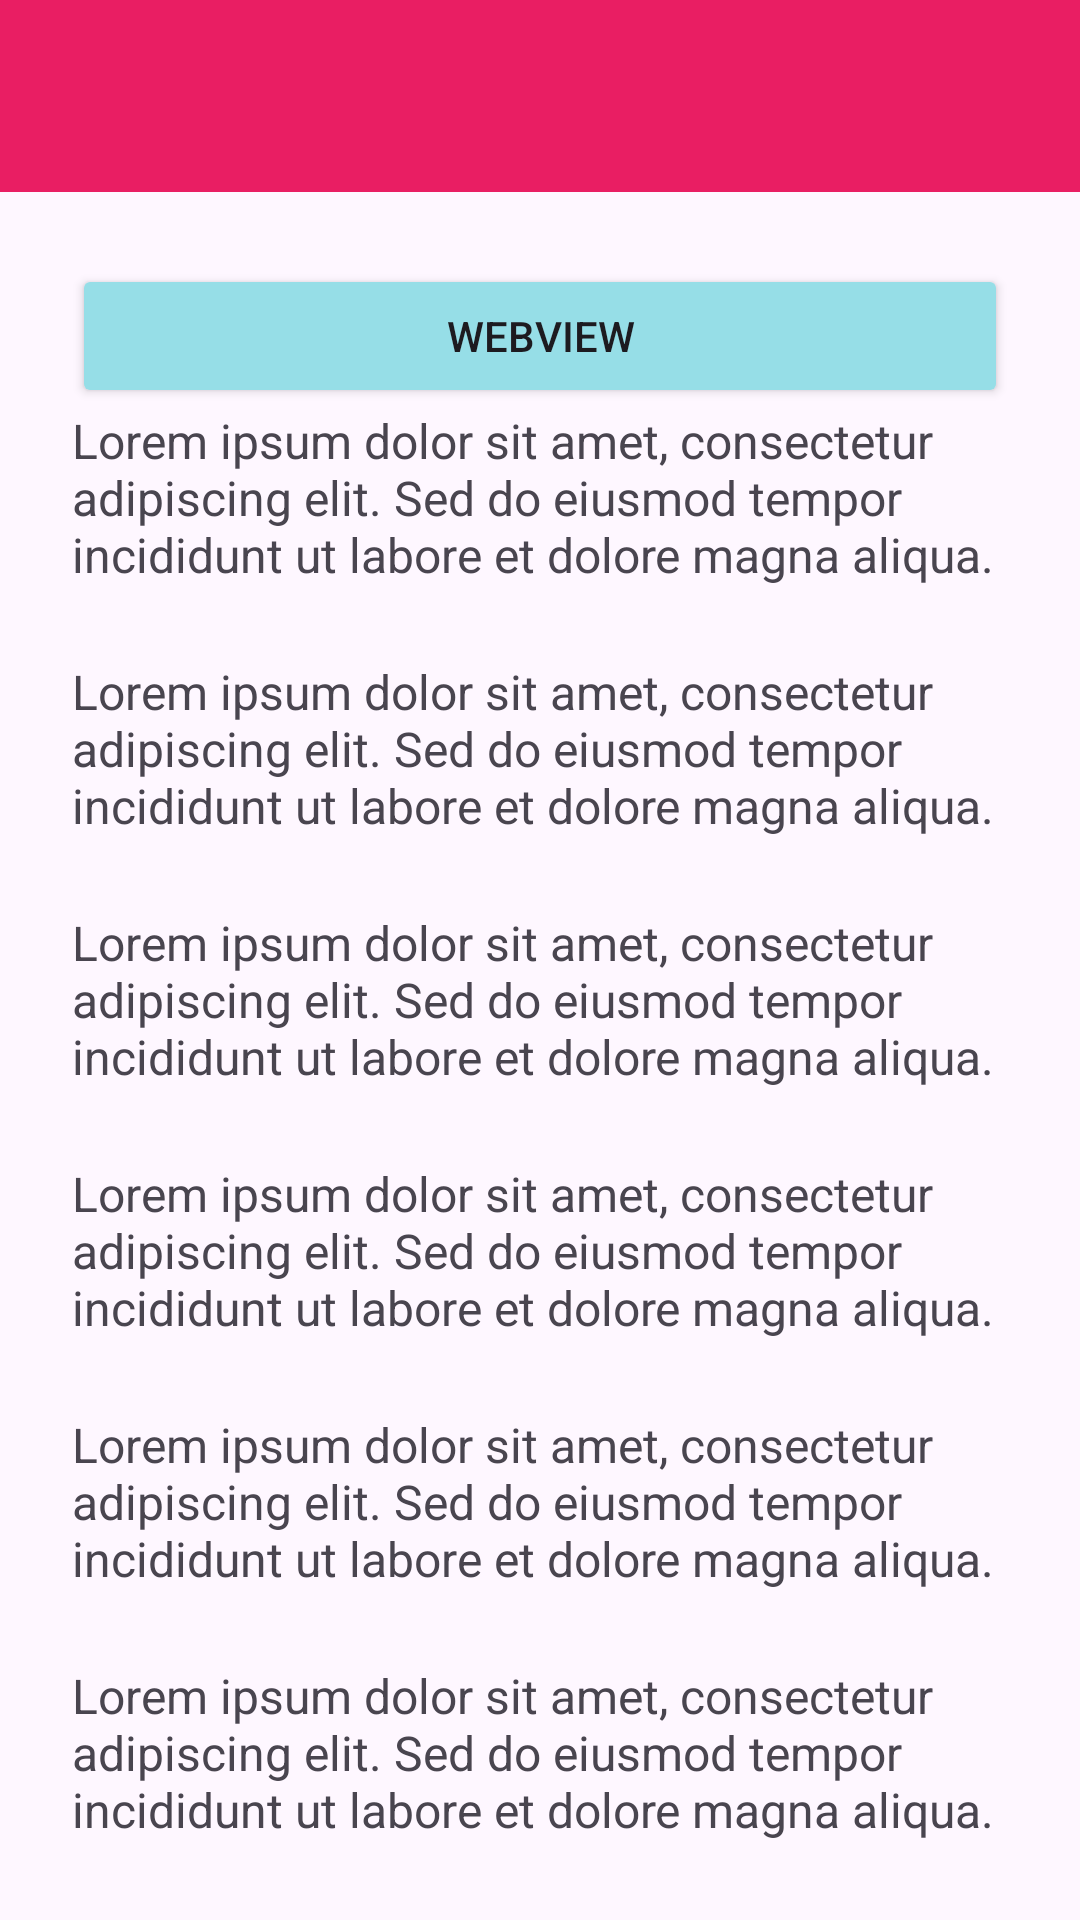

This screen was rendered from an Android layout file. Write that file and the resources it references.
<!-- AndroidManifest.xml: application theme Theme.Saturnussalsa -->
<!-- res/layout/activity_fifth.xml -->
<?xml version="1.0" encoding="utf-8"?>
<androidx.coordinatorlayout.widget.CoordinatorLayout xmlns:android="http://schemas.android.com/apk/res/android"
    xmlns:app="http://schemas.android.com/apk/res-auto"
    xmlns:tools="http://schemas.android.com/tools"
    android:id="@+id/main"
    android:layout_width="match_parent"
    android:layout_height="match_parent"
    tools:context=".pertemuan_5.FifthActivity">

    <com.google.android.material.appbar.AppBarLayout
        android:id="@+id/appBarLayout"
        android:layout_width="match_parent"
        android:layout_height="wrap_content"
        android:theme="@style/ThemeOverlay.AppCompat.Dark.ActionBar">

        <androidx.appcompat.widget.Toolbar
            android:id="@+id/toolbar"
            android:layout_width="match_parent"
            android:layout_height="?attr/actionBarSize"
            android:background="#E91E63"
            app:popupTheme="@style/ThemeOverlay.AppCompat.Light"
            app:titleTextColor="@android:color/white"
            app:subtitleTextColor="@android:color/white"
            app:layout_scrollFlags="scroll|enterAlways" />

    </com.google.android.material.appbar.AppBarLayout>


    <androidx.core.widget.NestedScrollView
        android:layout_width="match_parent"
        android:layout_height="match_parent"
        android:fillViewport="true"
        app:layout_behavior="@string/appbar_scrolling_view_behavior">

        <LinearLayout
            android:layout_width="match_parent"
            android:layout_height="wrap_content"
            android:orientation="vertical"
            android:padding="24dp">

            <Button
                android:id="@+id/btnWebView"
                android:layout_width="match_parent"
                android:layout_height="wrap_content"
                android:text="WebView"
                android:backgroundTint="#96DEE7"
                 app:icon="@drawable/ic_link"
                app:iconSize = "25dp"
                 app:iconGravity="start" />


            <TextView
                android:layout_width="match_parent"
                android:layout_height="wrap_content"
                android:text="Lorem ipsum dolor sit amet, consectetur adipiscing elit. Sed do eiusmod tempor incididunt ut labore et dolore magna aliqua."
                android:textSize="16sp" />

            <TextView
                android:layout_width="match_parent"
                android:layout_height="wrap_content"
                android:text="Lorem ipsum dolor sit amet, consectetur adipiscing elit. Sed do eiusmod tempor incididunt ut labore et dolore magna aliqua."
                android:textSize="16sp"
                android:layout_marginTop="24dp" />

            <TextView
                android:layout_width="match_parent"
                android:layout_height="wrap_content"
                android:text="Lorem ipsum dolor sit amet, consectetur adipiscing elit. Sed do eiusmod tempor incididunt ut labore et dolore magna aliqua."
                android:textSize="16sp"
                android:layout_marginTop="24dp" />

            <TextView
                android:layout_width="match_parent"
                android:layout_height="wrap_content"
                android:text="Lorem ipsum dolor sit amet, consectetur adipiscing elit. Sed do eiusmod tempor incididunt ut labore et dolore magna aliqua."
                android:textSize="16sp"
                android:layout_marginTop="24dp" />

            <TextView
                android:layout_width="match_parent"
                android:layout_height="wrap_content"
                android:text="Lorem ipsum dolor sit amet, consectetur adipiscing elit. Sed do eiusmod tempor incididunt ut labore et dolore magna aliqua."
                android:textSize="16sp"
                android:layout_marginTop="24dp" />

            <TextView
                android:layout_width="match_parent"
                android:layout_height="wrap_content"
                android:text="Lorem ipsum dolor sit amet, consectetur adipiscing elit. Sed do eiusmod tempor incididunt ut labore et dolore magna aliqua."
                android:textSize="16sp"
                android:layout_marginTop="24dp" />
            <TextView
                android:layout_width="match_parent"
                android:layout_height="wrap_content"
                android:text="Lorem ipsum dolor sit amet, consectetur adipiscing elit. Sed do eiusmod tempor incididunt ut labore et dolore magna aliqua."
                android:textSize="16sp"
                android:layout_marginTop="24dp" />
            <TextView
                android:layout_width="match_parent"
                android:layout_height="wrap_content"
                android:text="Lorem ipsum dolor sit amet, consectetur adipiscing elit. Sed do eiusmod tempor incididunt ut labore et dolore magna aliqua."
                android:textSize="16sp"
                android:layout_marginTop="24dp" />
            <TextView
                android:layout_width="match_parent"
                android:layout_height="wrap_content"
                android:text="Lorem ipsum dolor sit amet, consectetur adipiscing elit. Sed do eiusmod tempor incididunt ut labore et dolore magna aliqua."
                android:textSize="16sp"
                android:layout_marginTop="24dp" />
            <TextView
                android:layout_width="match_parent"
                android:layout_height="wrap_content"
                android:text="Lorem ipsum dolor sit amet, consectetur adipiscing elit. Sed do eiusmod tempor incididunt ut labore et dolore magna aliqua."
                android:textSize="16sp"
                android:layout_marginTop="24dp" />
            <TextView
                android:layout_width="match_parent"
                android:layout_height="wrap_content"
                android:text="Lorem ipsum dolor sit amet, consectetur adipiscing elit. Sed do eiusmod tempor incididunt ut labore et dolore magna aliqua."
                android:textSize="16sp"
                android:layout_marginTop="24dp" />
            <TextView
                android:layout_width="match_parent"
                android:layout_height="wrap_content"
                android:text="Lorem ipsum dolor sit amet, consectetur adipiscing elit. Sed do eiusmod tempor incididunt ut labore et dolore magna aliqua."
                android:textSize="16sp"
                android:layout_marginTop="24dp" />
            <TextView
                android:layout_width="match_parent"
                android:layout_height="wrap_content"
                android:text="Lorem ipsum dolor sit amet, consectetur adipiscing elit. Sed do eiusmod tempor incididunt ut labore et dolore magna aliqua."
                android:textSize="16sp"
                android:layout_marginTop="24dp" />
            <TextView
                android:layout_width="match_parent"
                android:layout_height="wrap_content"
                android:text="Lorem ipsum dolor sit amet, consectetur adipiscing elit. Sed do eiusmod tempor incididunt ut labore et dolore magna aliqua."
                android:textSize="16sp"
                android:layout_marginTop="24dp" />

        </LinearLayout>
    </androidx.core.widget.NestedScrollView>

</androidx.coordinatorlayout.widget.CoordinatorLayout>
<!-- resources referenced by this layout -->
<resources>
  <style name="Theme.Saturnussalsa" parent="Base.Theme.Saturnussalsa" />
  <style name="Base.Theme.Saturnussalsa" parent="Theme.Material3.DayNight.NoActionBar">
          
          <item name="colorPrimary">@color/purple_primary</item>
          <item name="colorOnPrimary">@color/white</item>
          <item name="colorPrimaryContainer">@color/purple_container</item>
      </style>
  <color name="purple_primary">@color/rose_pink</color>
  <color name="white">#FFFFFFFF</color>
  <color name="purple_container">@color/cream</color>
  <color name="rose_pink">#F28CA8</color>
  <color name="cream">#FFF4E6</color>
</resources>
